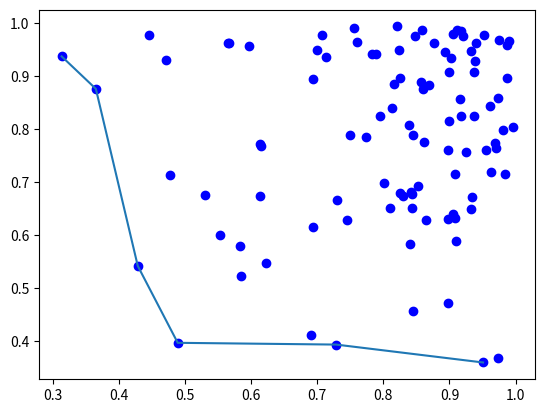

Python code for this plot:
"""
pareto_front.py:  tools for building a pareto front in multi-objective optimization

[redacted]
"""

def dominates(a,b):
    dominating = False
    for i in range(len(a)):
        if a[i] > b[i]:
            return False
        if a[i] < b[i]:
            dominating = True
    return dominating


def is_dominated(a,front):
    for b in front:
        if dominates(b,a):
            return True
    return False

def pareto_front(cand):
    front = set([])
    for i in cand:
        add_i = True
        for j in list(front):
            if dominates(i,j):
                front.remove(j)
            if dominates(j,i):
                add_i = False
        if add_i:
            front.add(i)
    front = list(front)
    front.sort()
    return front


if __name__ == "__main__":
    import random
    # random.seed(1)
    cand = [(random.random()**.25,random.random()**.25) for i in range(100)]
    import matplotlib.pyplot as plt
    for (x,y) in cand:
        plt.plot(x,y,"bo")

    front = pareto_front(cand)
    plt.plot([x for (x,y) in front], [y for (x,y) in front])
    plt.show()
